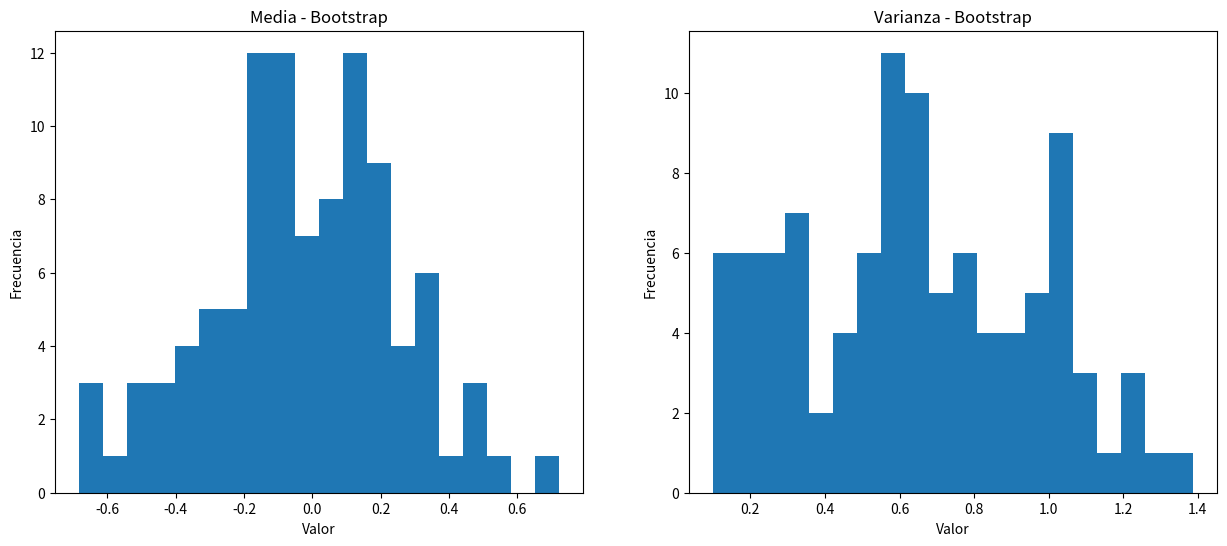

The script that saved this image:
import scipy
import numpy as np
import pandas as pd
import math
import random as rand
import matplotlib.pyplot as plt

# Número de muestras en el conjunto original
n = 10
# Número de conjuntos a crear con bootstrap
m = 100

# Generador aleatorio de datos
rng = np.random.default_rng()

# Creación del conjunto original
data = np.zeros(n)
for i in range(0, n):
    data[i] = rng.normal() 

print(data)

bootstrap = np.zeros((n, m)) 

for i in range(0, m):
    for sample in range(0, n):
        bootstrap[sample, i] = np.random.choice(data)

print(f"El conjunto de remuestreo tiene un tamaño de {bootstrap.shape}")

bootstrap[:, :5]

media = np.zeros(m)
varianza = np.zeros(m)

for i in range(0, m):
    media[i] = np.mean(bootstrap[:, i])
    varianza[i] = np.var(bootstrap[:, i])

media

varianza

fig, (ax1, ax2) = plt.subplots(1, 2, figsize=(15, 6))

ax1.hist(media, bins=20)
ax1.set_title("Media - Bootstrap")
ax1.set_xlabel("Valor")
ax1.set_ylabel("Frecuencia")

ax2.hist(varianza, bins=20)
ax2.set_title("Varianza - Bootstrap")
ax2.set_xlabel("Valor")
ax2.set_ylabel("Frecuencia")

plt.show()

df = pd.DataFrame({"Media": media, "Varianza": varianza})
df.describe()